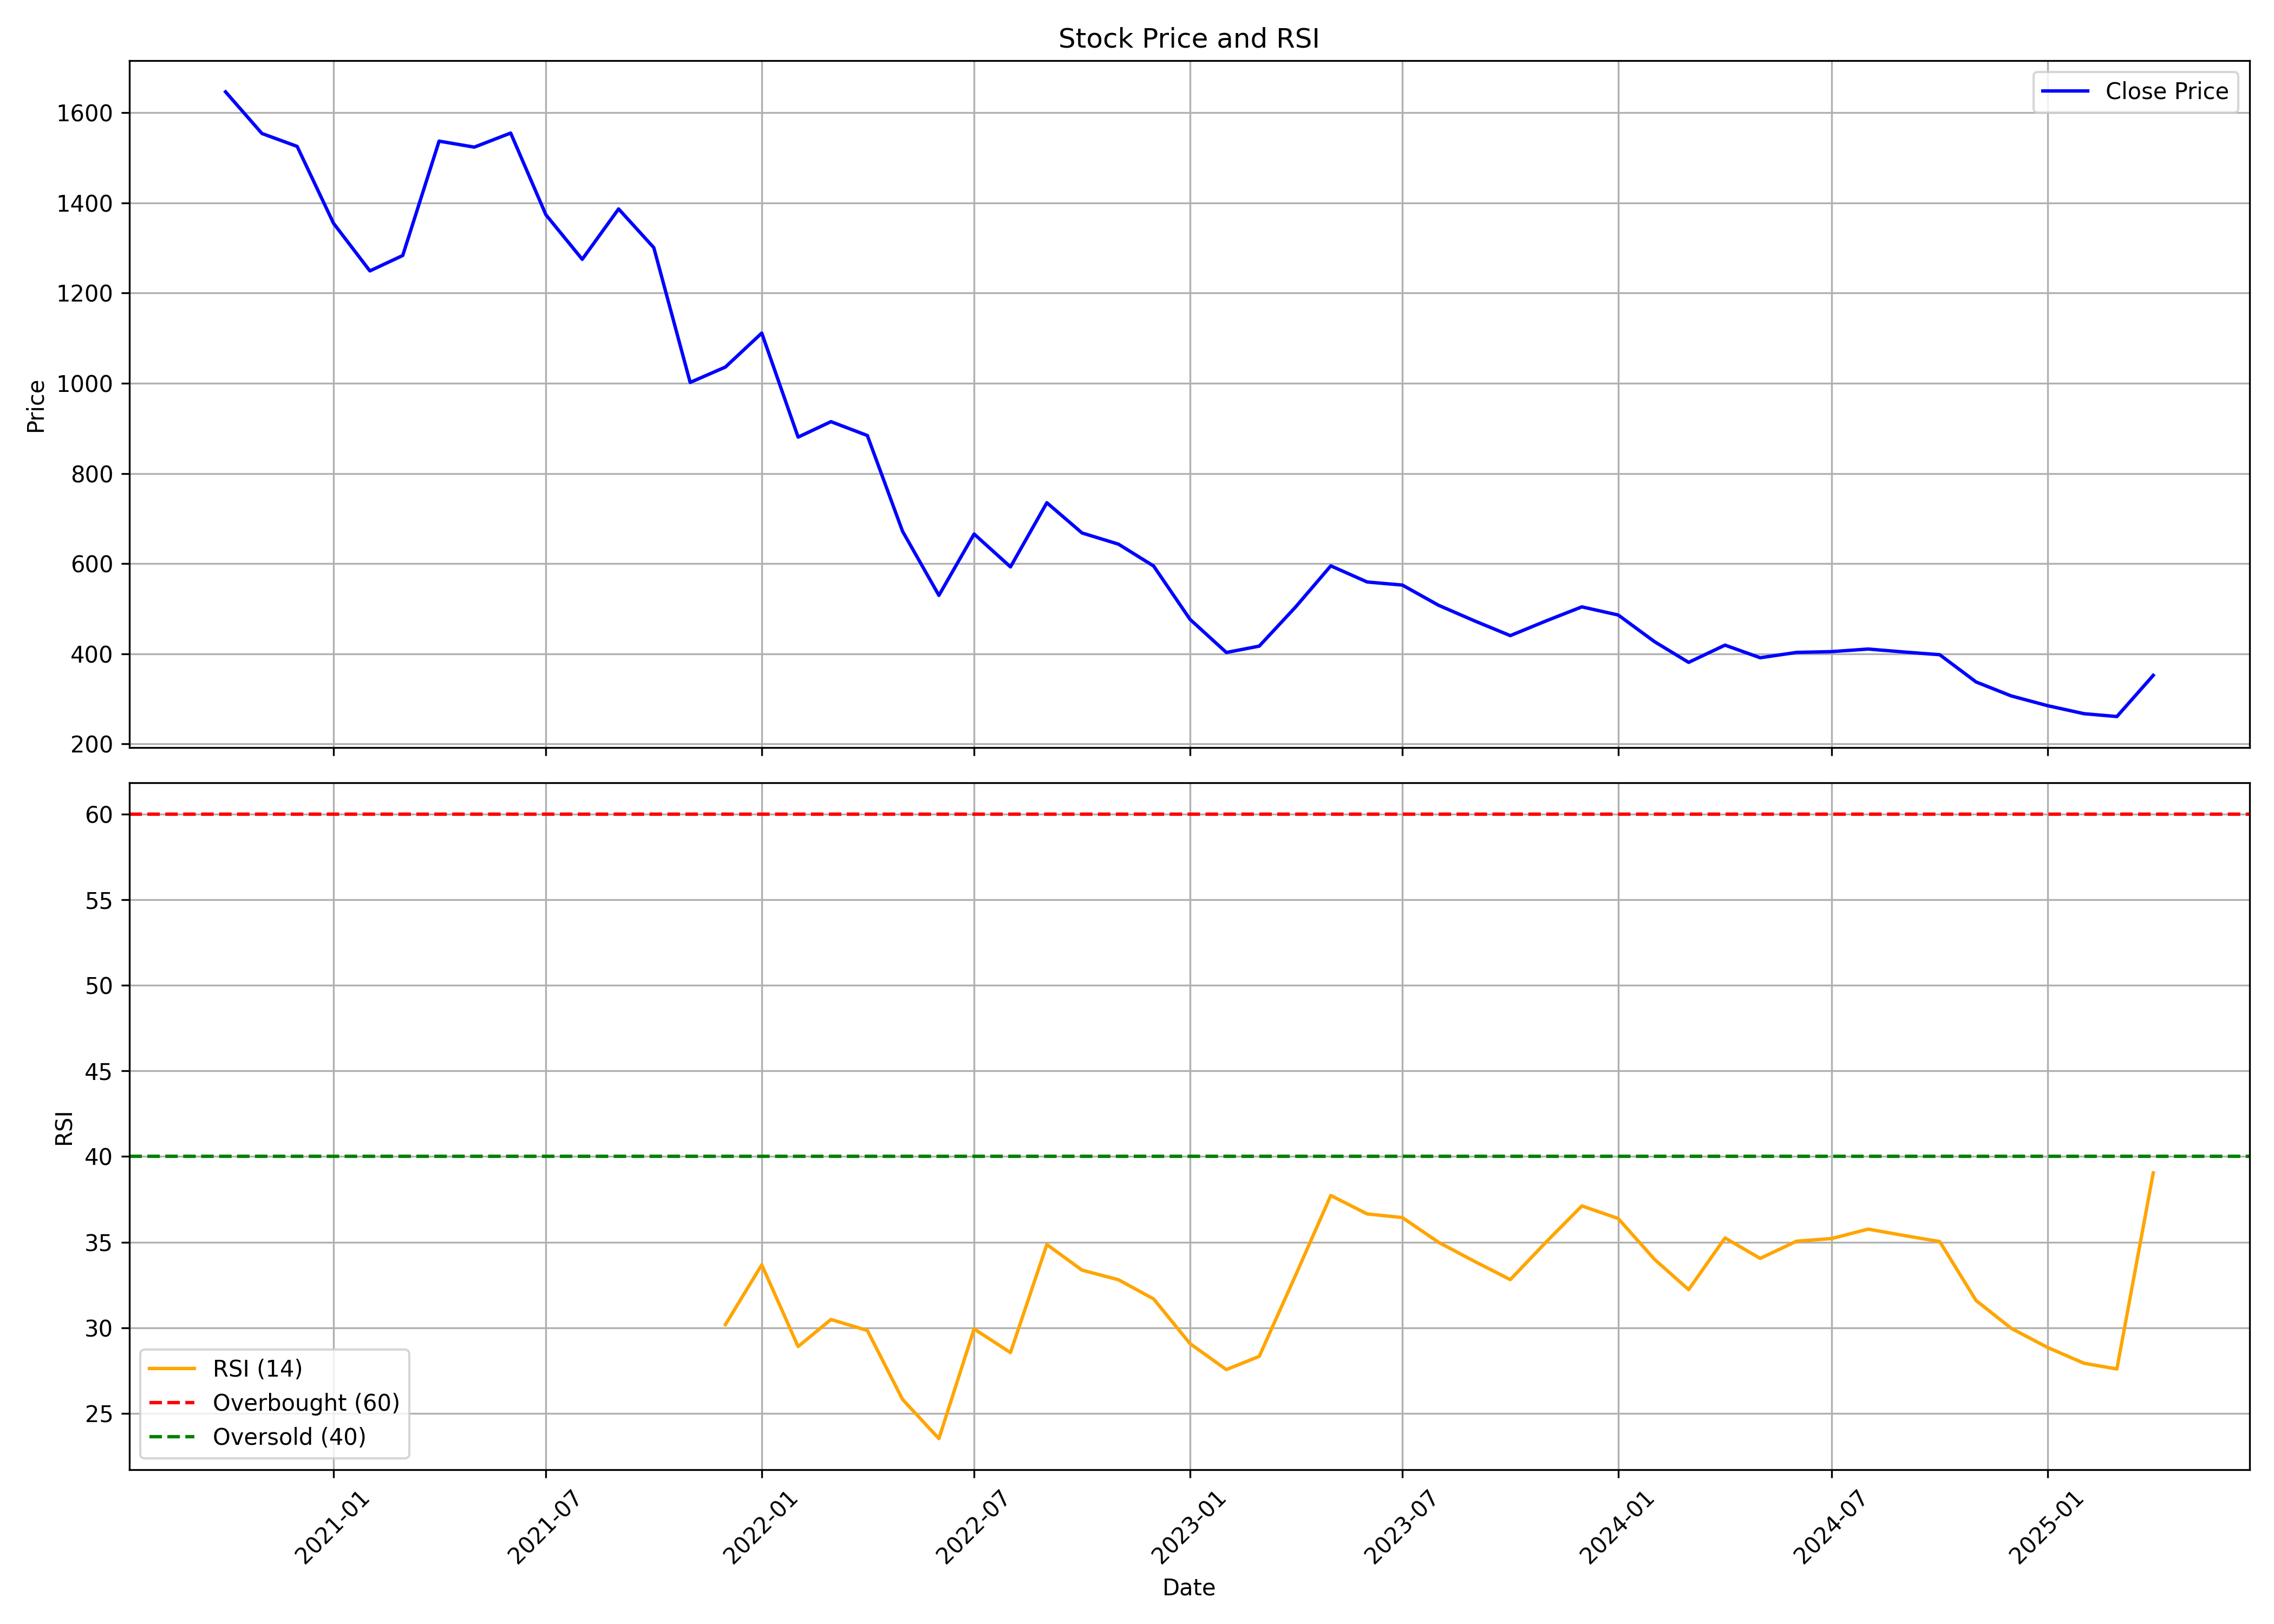

Data behind this chart, as committed beside it:
, Unnamed: 0, date, symbol, open, high, low, close, volume, rsi
0, 0, 2020-10-01, VALIANTORG, 1474, 1923, 1426, 1646, 530512, 
1, 1, 2020-11-01, VALIANTORG, 1651, 1912, 1468, 1554, 939556, 
2, 2, 2020-12-01, VALIANTORG, 1565, 1978, 1512, 1525, 991963, 
3, 3, 2021-01-01, VALIANTORG, 1526, 1584, 1346, 1355, 453742, 
4, 4, 2021-02-01, VALIANTORG, 1356, 1480, 1227, 1249, 452668, 
5, 5, 2021-03-01, VALIANTORG, 1256, 1316, 1114, 1283, 863461, 
6, 6, 2021-04-01, VALIANTORG, 1283, 1605, 1230, 1537, 914962, 
7, 7, 2021-05-01, VALIANTORG, 1564, 1836, 1478, 1524, 2154266, 
8, 8, 2021-06-01, VALIANTORG, 1510, 1709, 1468, 1555, 1185501, 
9, 9, 2021-07-01, VALIANTORG, 1565, 1565, 1346, 1374, 746195, 
10, 10, 2021-08-01, VALIANTORG, 1381, 1479, 1272, 1275, 1674861, 
11, 11, 2021-09-01, VALIANTORG, 1300, 1473, 1276, 1387, 1209008, 
12, 12, 2021-10-01, VALIANTORG, 1377, 1654, 1286, 1301, 2395700, 
13, 13, 2021-11-01, VALIANTORG, 1305, 1338, 996.9, 1002, 902988, 
14, 14, 2021-12-01, VALIANTORG, 1017, 1117, 963.6, 1036, 954768, 30.18
15, 15, 2022-01-01, VALIANTORG, 1068, 1350, 1037, 1111, 1583136, 33.68
16, 16, 2022-02-01, VALIANTORG, 1130, 1187, 785.8, 880.5, 984844, 28.91
17, 17, 2022-03-01, VALIANTORG, 880.5, 1083, 826.6, 914.8, 3717596, 30.48
18, 18, 2022-04-01, VALIANTORG, 921.6, 1028, 861.2, 884.1, 1125494, 29.85
19, 19, 2022-05-01, VALIANTORG, 877.9, 896.7, 620.7, 671.7, 1177413, 25.82
20, 20, 2022-06-01, VALIANTORG, 676.5, 720.1, 500.7, 529.4, 2263976, 23.53
21, 21, 2022-07-01, VALIANTORG, 528, 729, 521.5, 665.6, 4319721, 29.93
22, 22, 2022-08-01, VALIANTORG, 671.3, 671.3, 571.1, 592.6, 1580937, 28.55
23, 23, 2022-09-01, VALIANTORG, 601, 863.2, 590.1, 735, 4906592, 34.86
24, 24, 2022-10-01, VALIANTORG, 737.9, 772.3, 663.6, 667.9, 628557, 33.37
25, 25, 2022-11-01, VALIANTORG, 670.9, 747.3, 618.6, 643.1, 925570, 32.81
26, 26, 2022-12-01, VALIANTORG, 646.6, 692.5, 566.1, 594.6, 729933, 31.69
27, 27, 2023-01-01, VALIANTORG, 597.7, 606.5, 471, 476.3, 1026511, 29.08
28, 28, 2023-02-01, VALIANTORG, 478.9, 484.5, 399.4, 402.8, 1414635, 27.56
29, 29, 2023-03-01, VALIANTORG, 405.0, 484.0, 355.0, 416.9, 6564726, 28.33
30, 30, 2023-04-01, VALIANTORG, 420.8, 528.0, 420, 503.6, 3423951, 33.07
31, 31, 2023-05-01, VALIANTORG, 503.6, 607.0, 460.0, 595, 5564975, 37.73
32, 32, 2023-06-01, VALIANTORG, 590.4, 635.0, 540.8, 559.2, 2294298, 36.65
33, 33, 2023-07-01, VALIANTORG, 563, 568.0, 487.1, 552.3, 1739084, 36.43
34, 34, 2023-08-01, VALIANTORG, 555, 557.8, 453.4, 507.3, 2770059, 34.99
35, 35, 2023-09-01, VALIANTORG, 509.8, 531, 463.5, 472.4, 1617286, 33.86
36, 36, 2023-10-01, VALIANTORG, 472.4, 492.4, 431, 440.1, 895443, 32.81
37, 37, 2023-11-01, VALIANTORG, 440.1, 477.6, 423.5, 473.3, 1329826, 35.04
38, 38, 2023-12-01, VALIANTORG, 473.0, 517, 460.1, 504, 1959176, 37.12
39, 39, 2024-01-01, VALIANTORG, 504.0, 516.1, 481.0, 485.9, 1137728, 36.38
40, 40, 2024-02-01, VALIANTORG, 487.3, 494.5, 425.0, 426.6, 1146336, 33.99
41, 41, 2024-03-01, VALIANTORG, 430, 469.7, 377.0, 380.8, 2220634, 32.23
42, 42, 2024-04-01, VALIANTORG, 403, 440.8, 394.6, 419, 1312754, 35.25
43, 43, 2024-05-01, VALIANTORG, 419, 426.9, 387.6, 391, 699528, 34.05
44, 44, 2024-06-01, VALIANTORG, 396.0, 451.8, 368.1, 402.9, 1198399, 35.06
45, 45, 2024-07-01, VALIANTORG, 402.0, 434.7, 370.0, 404.6, 1680115, 35.21
46, 46, 2024-08-01, VALIANTORG, 405.1, 423, 383.9, 410.4, 1112746, 35.76
47, 47, 2024-09-01, VALIANTORG, 414.9, 456.2, 394.2, 403.7, 2212619, 35.39
48, 48, 2024-10-01, VALIANTORG, 405.0, 440.0, 385.1, 397.8, 1158128, 35.04
49, 49, 2024-11-01, VALIANTORG, 400, 435.6, 306.8, 337.4, 1009216, 31.59
50, 50, 2024-12-01, VALIANTORG, 335.1, 349.5, 300.0, 306.4, 871634, 29.97
51, 51, 2025-01-01, VALIANTORG, 307.0, 320.4, 275.0, 284.7, 692803, 28.85
52, 52, 2025-02-01, VALIANTORG, 284.7, 299.9, 255.5, 267, 1304650, 27.93
53, 53, 2025-03-01, VALIANTORG, 266, 295, 227.1, 260.6, 2007884, 27.6
54, 54, 2025-04-01, VALIANTORG, 264.5, 386.9, 260, 352.0, 3093483, 39.05
